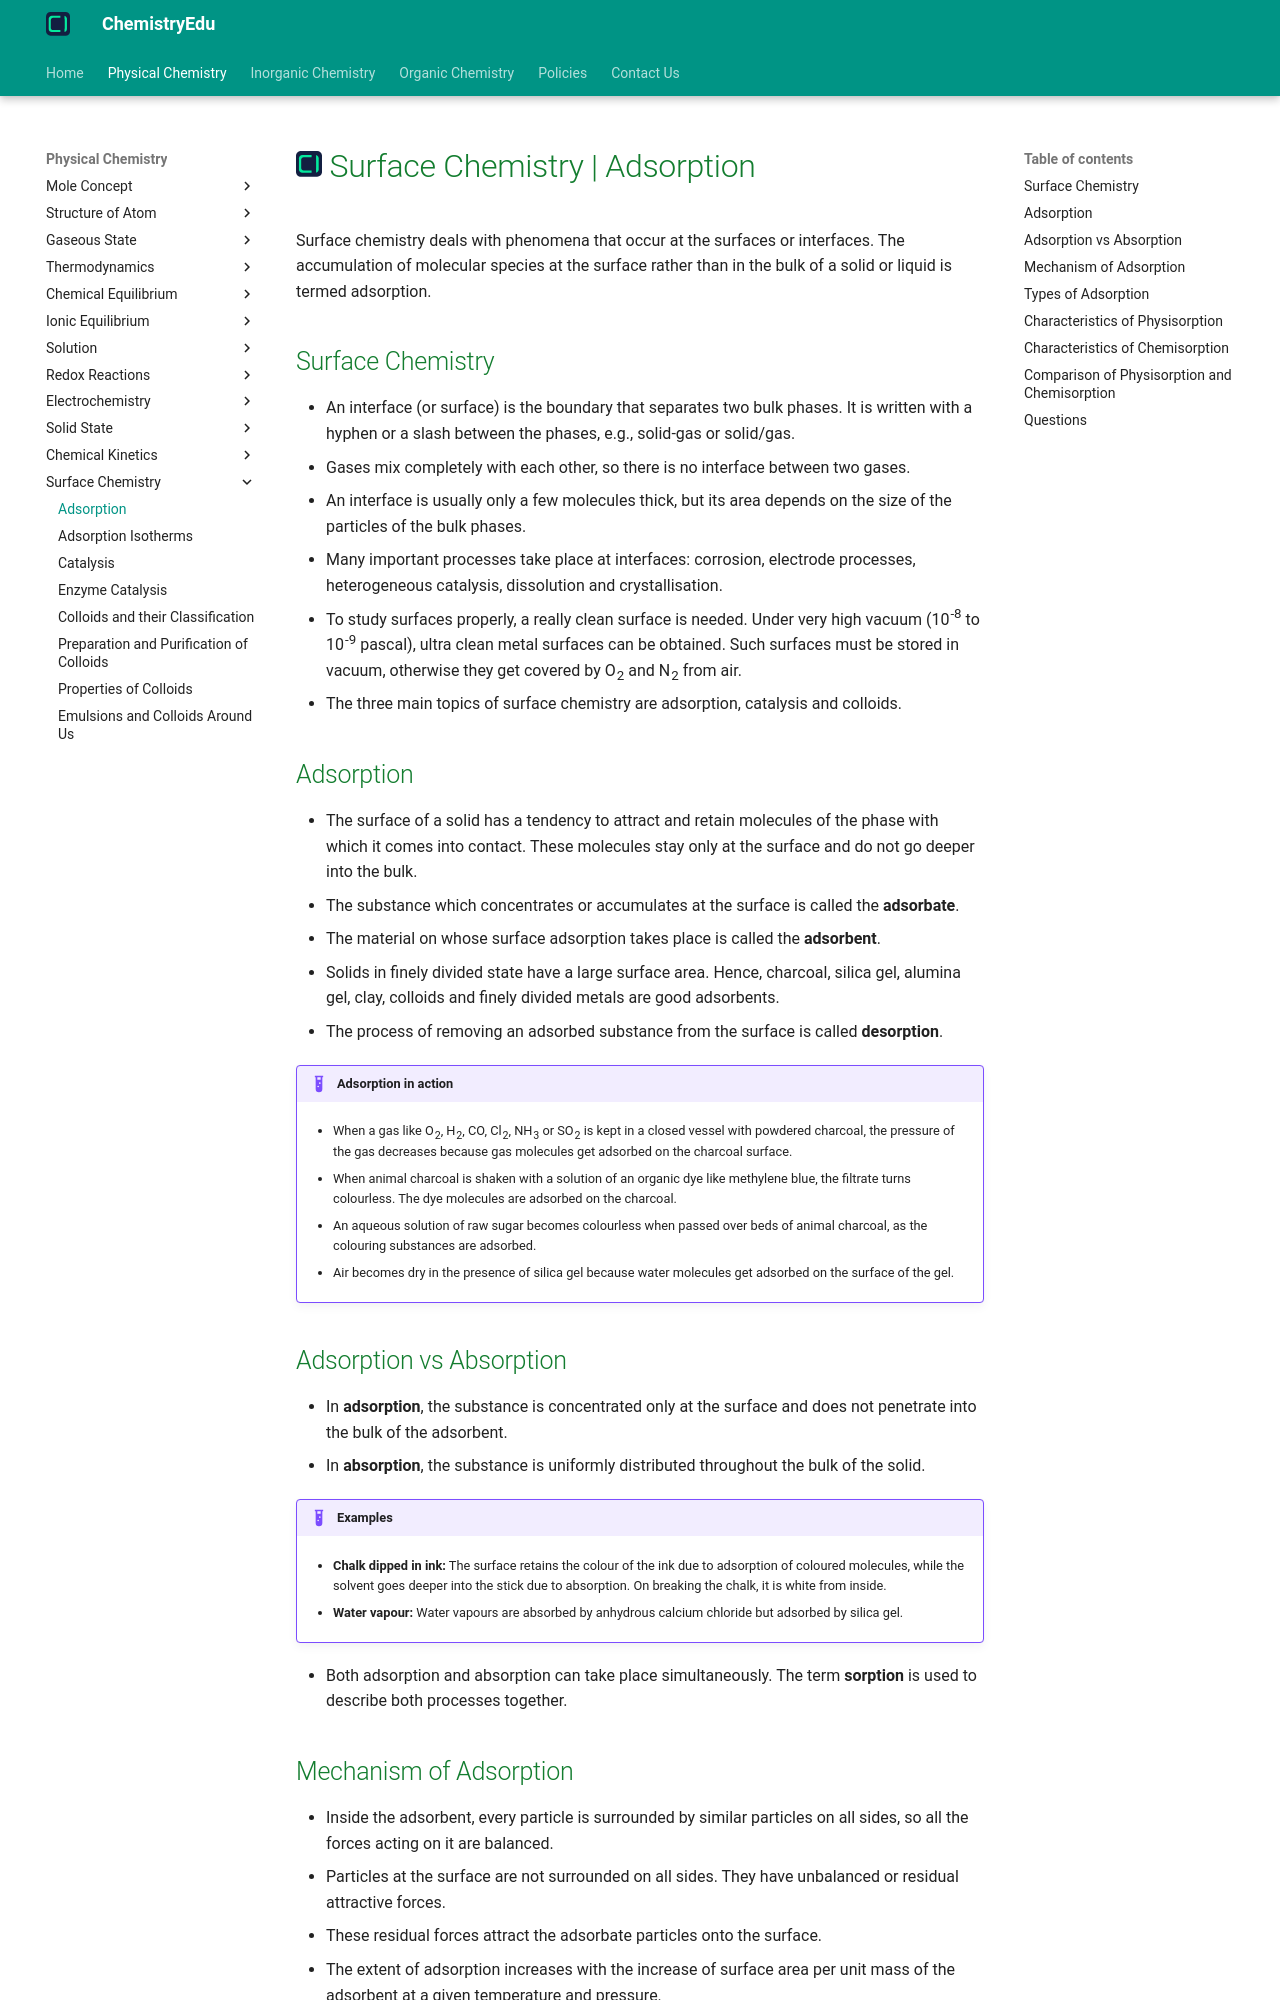

repository: KingChampion36/chemistryedu · page: physical-chemistry/surface-chemistry/adsorption/index.html · generator: mkdocs

---
title: Surface Chemistry | Adsorption
description: Surface chemistry deals with phenomena that occur at the surfaces or interfaces. The accumulation of molecular species at the surface rather than in the bulk of a solid or liquid is termed adsorption.
---

# [![ChemistryEdu Logo](../../images/favicon.svg){ align=left, width=3.8% }](../../index.md)  Surface Chemistry | Adsorption

Surface chemistry deals with phenomena that occur at the surfaces or interfaces. The accumulation of molecular species at the surface rather than in the bulk of a solid or liquid is termed adsorption.

## Surface Chemistry

* An interface (or surface) is the boundary that separates two bulk phases. It is written with a hyphen or a slash between the phases, e.g., solid-gas or solid/gas.
* Gases mix completely with each other, so there is no interface between two gases.
* An interface is usually only a few molecules thick, but its area depends on the size of the particles of the bulk phases.
* Many important processes take place at interfaces: corrosion, electrode processes, heterogeneous catalysis, dissolution and crystallisation.
* To study surfaces properly, a really clean surface is needed. Under very high vacuum (10<sup>-8</sup> to 10<sup>-9</sup> pascal), ultra clean metal surfaces can be obtained. Such surfaces must be stored in vacuum, otherwise they get covered by O<sub>2</sub> and N<sub>2</sub> from air.
* The three main topics of surface chemistry are adsorption, catalysis and colloids.

## Adsorption

* The surface of a solid has a tendency to attract and retain molecules of the phase with which it comes into contact. These molecules stay only at the surface and do not go deeper into the bulk.
* The substance which concentrates or accumulates at the surface is called the **adsorbate**.
* The material on whose surface adsorption takes place is called the **adsorbent**.
* Solids in finely divided state have a large surface area. Hence, charcoal, silica gel, alumina gel, clay, colloids and finely divided metals are good adsorbents.
* The process of removing an adsorbed substance from the surface is called **desorption**.

!!! example "Adsorption in action"

    * When a gas like O<sub>2</sub>, H<sub>2</sub>, CO, Cl<sub>2</sub>, NH<sub>3</sub> or SO<sub>2</sub> is kept in a closed vessel with powdered charcoal, the pressure of the gas decreases because gas molecules get adsorbed on the charcoal surface.

    * When animal charcoal is shaken with a solution of an organic dye like methylene blue, the filtrate turns colourless. The dye molecules are adsorbed on the charcoal.

    * An aqueous solution of raw sugar becomes colourless when passed over beds of animal charcoal, as the colouring substances are adsorbed.

    * Air becomes dry in the presence of silica gel because water molecules get adsorbed on the surface of the gel.

## Adsorption vs Absorption

* In **adsorption**, the substance is concentrated only at the surface and does not penetrate into the bulk of the adsorbent.
* In **absorption**, the substance is uniformly distributed throughout the bulk of the solid.

!!! example "Examples"

    * **Chalk dipped in ink:** The surface retains the colour of the ink due to adsorption of coloured molecules, while the solvent goes deeper into the stick due to absorption. On breaking the chalk, it is white from inside.

    * **Water vapour:** Water vapours are absorbed by anhydrous calcium chloride but adsorbed by silica gel.

* Both adsorption and absorption can take place simultaneously. The term **sorption** is used to describe both processes together.

## Mechanism of Adsorption

* Inside the adsorbent, every particle is surrounded by similar particles on all sides, so all the forces acting on it are balanced.
* Particles at the surface are not surrounded on all sides. They have unbalanced or residual attractive forces.
* These residual forces attract the adsorbate particles onto the surface.
* The extent of adsorption increases with the increase of surface area per unit mass of the adsorbent at a given temperature and pressure.
